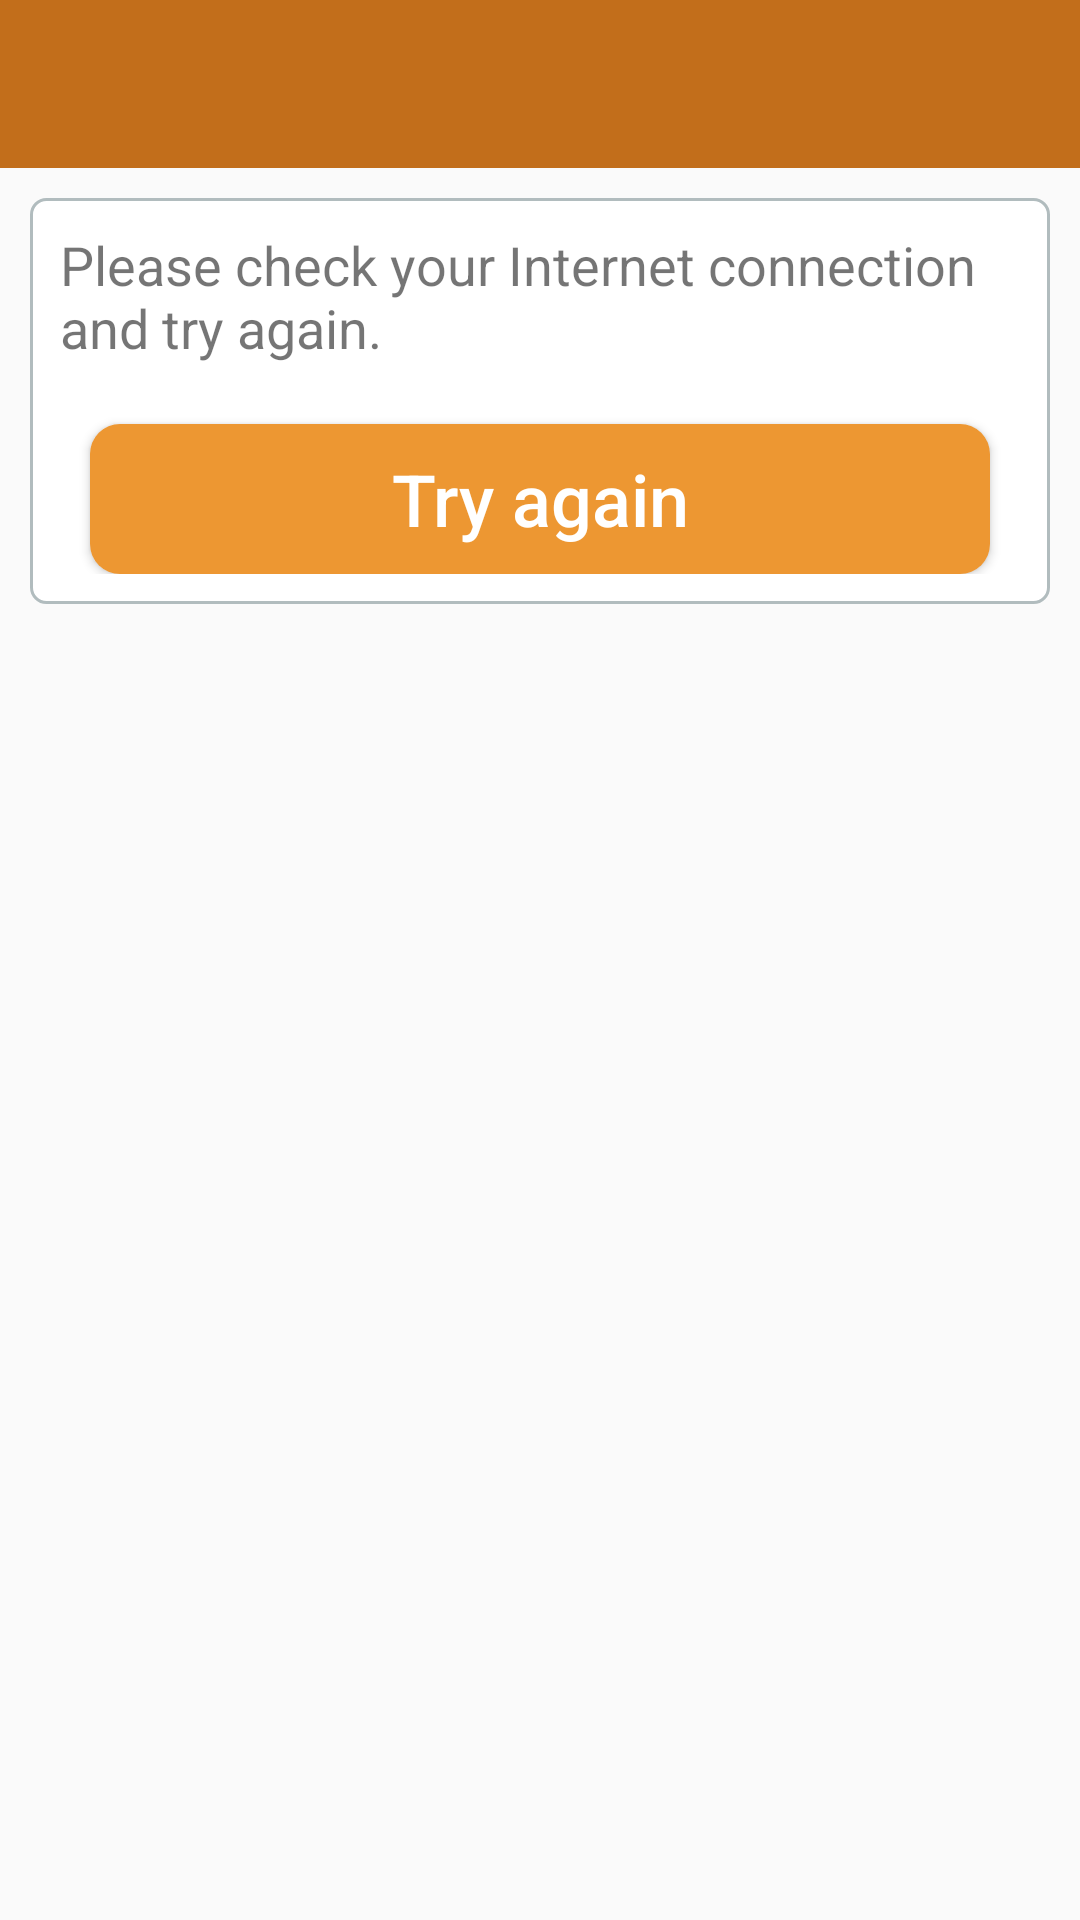

Reconstruct the res/layout file that produces this screen, plus the resources it refers to.
<!-- AndroidManifest.xml: activity theme AppTheme.NoActionBar -->
<!-- res/layout/activity_no_network.xml -->
<?xml version="1.0" encoding="utf-8"?>
<RelativeLayout xmlns:android="http://schemas.android.com/apk/res/android"
    xmlns:app="http://schemas.android.com/apk/res-auto"
    android:orientation="vertical"
    android:layout_width="match_parent"
    android:layout_height="match_parent"

    >
    <android.support.design.widget.AppBarLayout
        android:id="@+id/appbAR"
        android:layout_width="match_parent"
        android:layout_height="wrap_content"
        android:theme="@style/AppTheme.AppBarOverlay">

        <android.support.v7.widget.Toolbar
            android:id="@+id/toolbar"
            android:layout_width="match_parent"
            android:layout_gravity="center_horizontal"
            android:layout_height="?attr/actionBarSize"
            android:background="?attr/colorPrimary"
            app:popupTheme="@style/AppTheme.PopupOverlay" />

    </android.support.design.widget.AppBarLayout>

    <RelativeLayout
        android:layout_width="match_parent"
        android:layout_height="wrap_content"
        android:padding="10dp"
        android:id="@+id/book_table_lay"
        android:layout_margin="10dp"
        android:layout_below="@+id/appbAR"
        android:background="@drawable/payment_background">

        <TextView
            android:id="@+id/textView4"
            android:layout_width="match_parent"
            android:layout_height="wrap_content"
            android:layout_alignParentStart="true"
            android:layout_alignParentTop="true"
            android:gravity="left|center_vertical"
            android:text="@string/no_internet_connection_and_try_again"
            android:textSize="18sp" />

        <Button
            android:id="@+id/bt_subit"
            android:layout_width="match_parent"
            android:layout_height="50dp"
            android:layout_alignParentLeft="true"
            android:layout_alignParentStart="true"
            android:layout_below="@+id/textView4"
            android:layout_marginLeft="10dp"
            android:layout_marginRight="10dp"
            android:layout_marginTop="20dp"
            android:background="@drawable/button_rounded_corner"
            android:text="@string/try_again"
            android:textAllCaps="false"
            android:textColor="@android:color/white"
            android:textSize="24sp" />


    </RelativeLayout>





</RelativeLayout>
<!-- resources referenced by this layout -->
<resources>
  <!-- drawable button_rounded_corner (drawable) -->
  <?xml version="1.0" encoding="utf-8"?>
  <shape xmlns:android="http://schemas.android.com/apk/res/android">
      <solid android:color="@color/payment_btn_color"/>
      <corners android:radius="10dp"/>
  </shape>
  <!-- drawable payment_background (drawable) -->
  <?xml version="1.0" encoding="UTF-8"?>
  <shape xmlns:android="http://schemas.android.com/apk/res/android">
      <solid android:color="#FFFFFF"/>
      <stroke android:width="1dip" android:color="#B1BCBE" />
  
      <corners android:radius="5dip"/>
  
  </shape>
  <string name="no_internet_connection_and_try_again">Please check your Internet connection and try again.</string>
  <string name="try_again">Try again</string>
  <style name="AppTheme.AppBarOverlay" parent="ThemeOverlay.AppCompat.Dark.ActionBar" />
  <style name="AppTheme.PopupOverlay" parent="ThemeOverlay.AppCompat.Light" />
  <style name="AppTheme.NoActionBar">
          <item name="windowActionBar">false</item>
          <item name="windowNoTitle">true</item>
      </style>
  <color name="payment_btn_color">#ed9732</color>
</resources>
